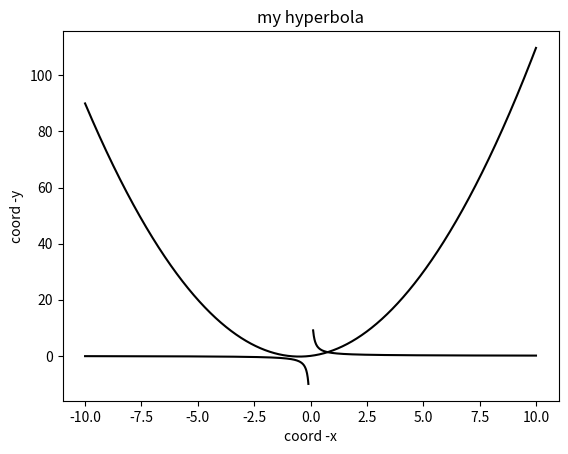

Recreate this plot in Python.
import matplotlib.pyplot as plt
import numpy as np

def parabola(a = 1, b = 1, c = 0, title = "my parabola"):
    x = np.arange(-10, 10, 0.01)
    y = a*x**2 + b*x + c
    
    plt.plot(x, y, color='k')
    plt.xlabel('coord -x')
    plt.ylabel('coord -y')
    plt.title(title)
    plt.grid()
    plt.show()

def hyperbola(n = 1, title="my hyperbola"):
    x = np.arange(-10, 10, 0.01)
    y = n/x
    y = np.ma.masked_less(y, -10)
    y = np.ma.masked_greater(y, 10)
    
    plt.plot(x, y, color='k')
    plt.xlabel('coord -x')
    plt.ylabel('coord -y')
    plt.title(title)
    plt.grid()
    plt.show()
    
parabola()
hyperbola()